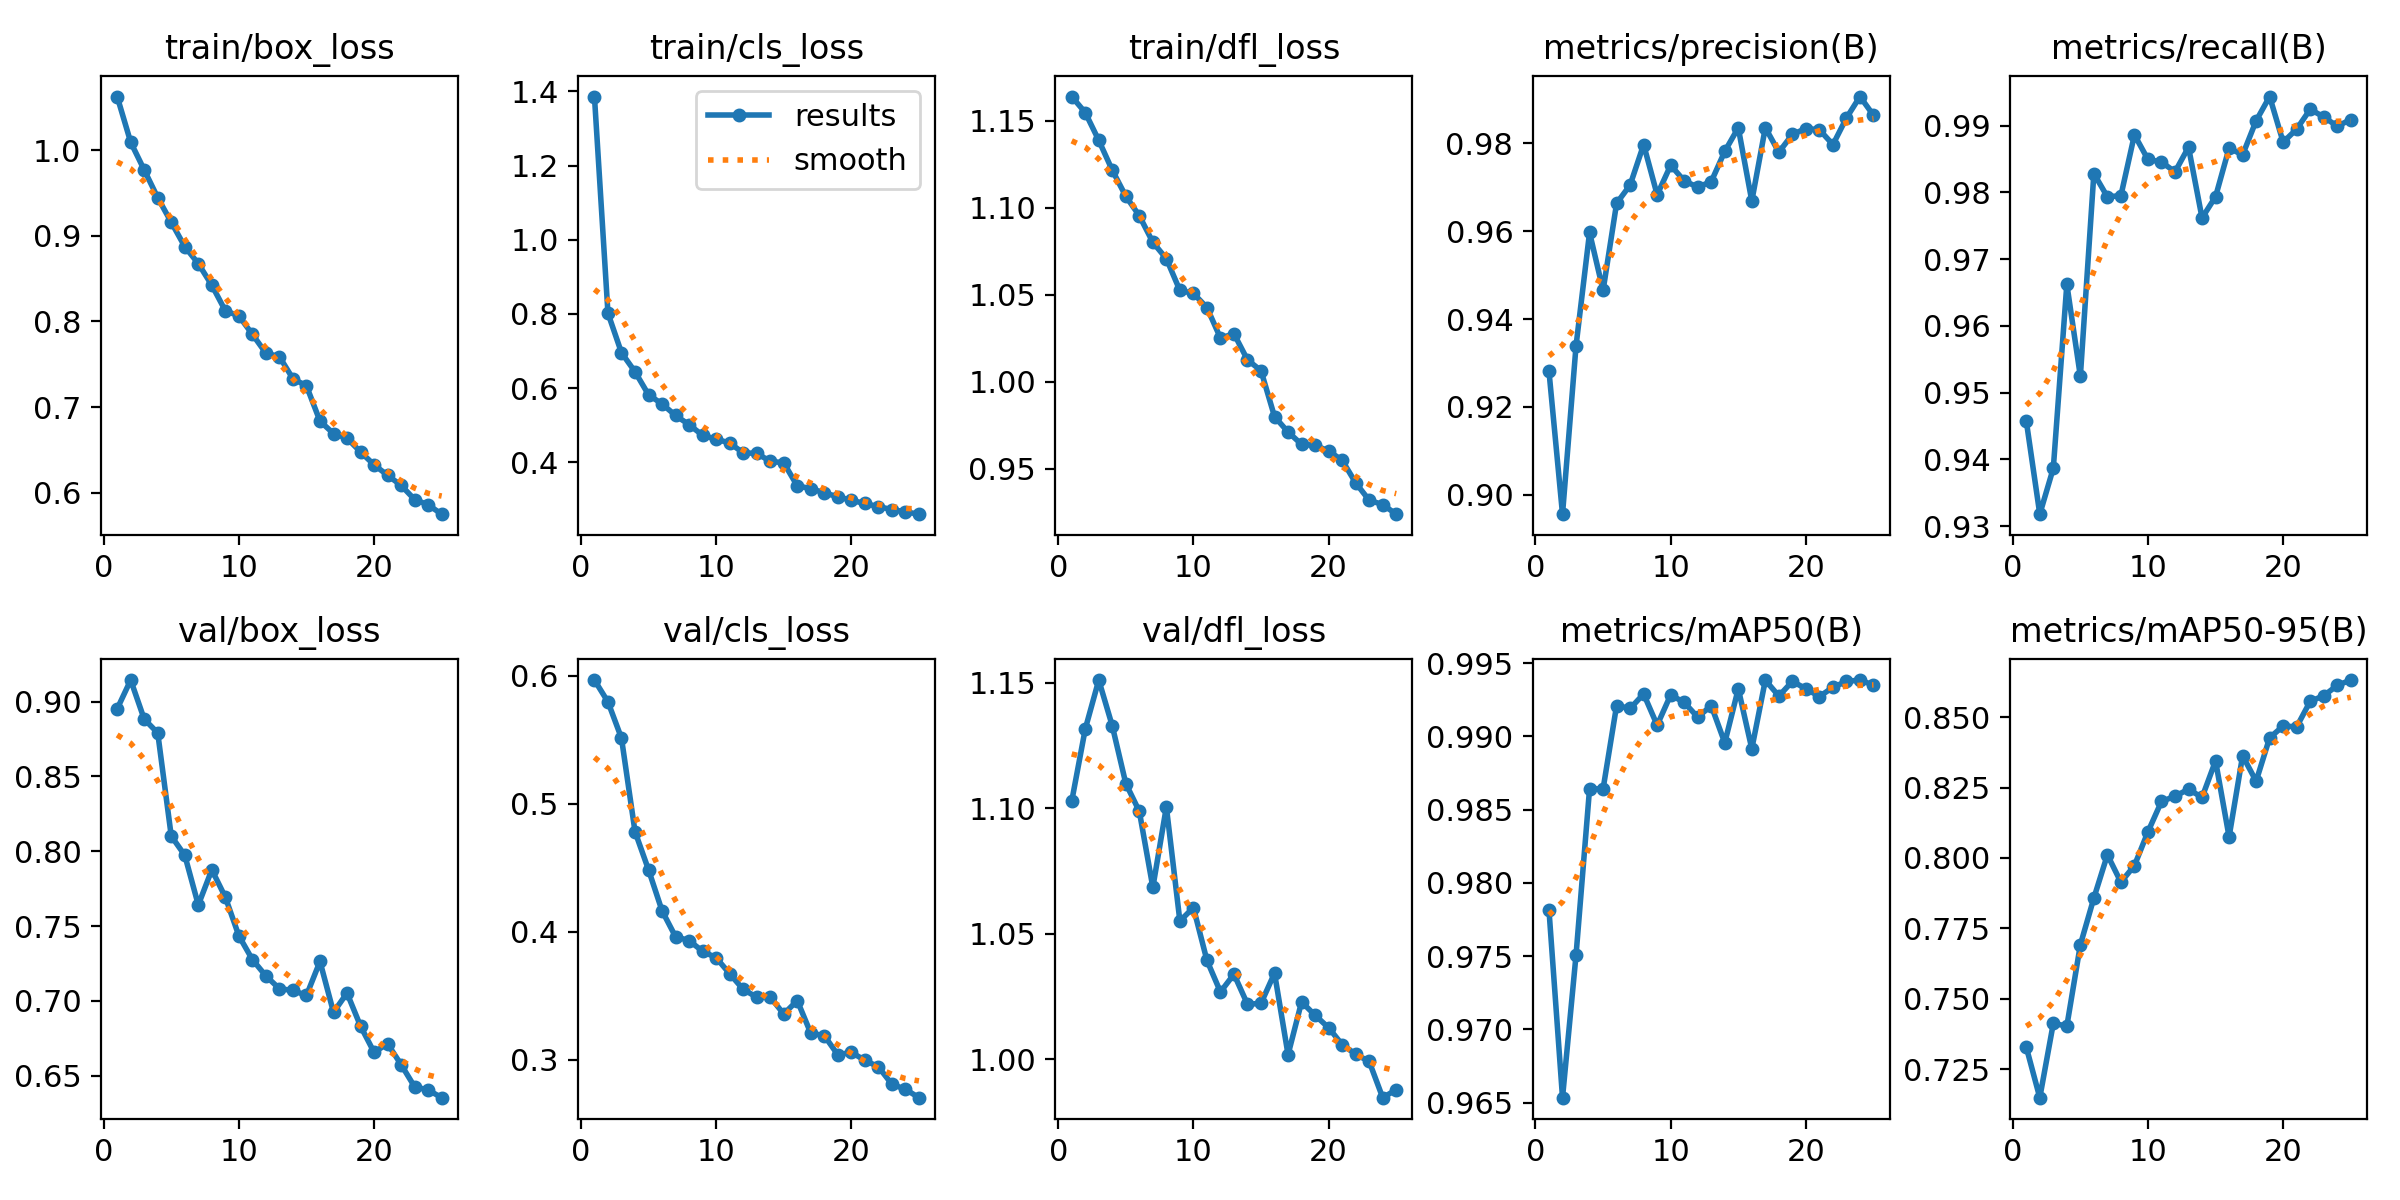

Source data for this figure (header and first rows):
epoch, time, train/box_loss, train/cls_loss, train/dfl_loss, metrics/precision(B), metrics/recall(B), metrics/mAP50(B), metrics/mAP50-95(B), val/box_loss, val/cls_loss, val/dfl_loss, lr/pg0, lr/pg1, lr/pg2
1, 159.7, 1.063, 1.386, 1.164, 0.9281, 0.9458, 0.9781, 0.7328, 0.8952, 0.5967, 1.103, 0.0001747, 0.0001747, 0.0001747
2, 305.4, 1.009, 0.8017, 1.155, 0.8956, 0.9318, 0.9653, 0.7148, 0.9144, 0.5797, 1.132, 0.0003361, 0.0003361, 0.0003361
3, 451.8, 0.9769, 0.6952, 1.139, 0.9339, 0.9387, 0.9751, 0.7412, 0.8883, 0.5513, 1.151, 0.0004837, 0.0004837, 0.0004837
4, 596.9, 0.9444, 0.6439, 1.122, 0.9597, 0.9662, 0.9864, 0.7403, 0.8791, 0.4782, 1.133, 0.0004635, 0.0004635, 0.0004635
5, 743, 0.9158, 0.5818, 1.107, 0.9465, 0.9524, 0.9864, 0.7692, 0.8102, 0.4484, 1.11, 0.0004427, 0.0004427, 0.0004427
6, 883.6, 0.8873, 0.5571, 1.095, 0.9664, 0.9828, 0.9921, 0.7858, 0.7974, 0.4164, 1.099, 0.0004219, 0.0004219, 0.0004219
7, 1020, 0.8675, 0.526, 1.08, 0.9705, 0.9793, 0.9919, 0.8011, 0.7641, 0.3961, 1.069, 0.000401, 0.000401, 0.000401
8, 1158, 0.8422, 0.5012, 1.071, 0.9797, 0.9795, 0.9929, 0.7914, 0.7877, 0.3931, 1.101, 0.0003802, 0.0003802, 0.0003802
9, 1294, 0.8124, 0.4725, 1.053, 0.9683, 0.9886, 0.9908, 0.7973, 0.7693, 0.3847, 1.055, 0.0003594, 0.0003594, 0.0003594
10, 1431, 0.8064, 0.462, 1.051, 0.975, 0.9849, 0.9928, 0.8093, 0.7435, 0.3797, 1.061, 0.0003385, 0.0003385, 0.0003385
11, 1566, 0.7849, 0.4519, 1.043, 0.9715, 0.9846, 0.9923, 0.8201, 0.7277, 0.3672, 1.039, 0.0003177, 0.0003177, 0.0003177
12, 1703, 0.763, 0.425, 1.025, 0.97, 0.9831, 0.9913, 0.8219, 0.7167, 0.355, 1.027, 0.0002969, 0.0002969, 0.0002969
13, 1839, 0.7588, 0.424, 1.028, 0.9713, 0.9868, 0.9921, 0.8245, 0.7082, 0.3488, 1.034, 0.000276, 0.000276, 0.000276
14, 1974, 0.7331, 0.4023, 1.013, 0.9782, 0.9762, 0.9896, 0.8215, 0.7071, 0.349, 1.022, 0.0002552, 0.0002552, 0.0002552
15, 2111, 0.7247, 0.3985, 1.006, 0.9836, 0.9794, 0.9932, 0.8345, 0.7037, 0.3357, 1.022, 0.0002344, 0.0002344, 0.0002344
16, 2247, 0.6835, 0.3361, 0.98, 0.9669, 0.9866, 0.9891, 0.8075, 0.7264, 0.3462, 1.034, 0.0002136, 0.0002136, 0.0002136
17, 2380, 0.669, 0.3289, 0.9712, 0.9836, 0.9856, 0.9938, 0.8363, 0.6925, 0.3207, 1.002, 0.0001927, 0.0001927, 0.0001927
18, 2516, 0.6636, 0.3172, 0.964, 0.978, 0.9907, 0.9928, 0.8273, 0.7053, 0.3188, 1.023, 0.0001719, 0.0001719, 0.0001719
19, 2647, 0.6476, 0.3068, 0.9635, 0.982, 0.9943, 0.9938, 0.8427, 0.6832, 0.3038, 1.018, 0.0001511, 0.0001511, 0.0001511
20, 2778, 0.6325, 0.2972, 0.9603, 0.9834, 0.9875, 0.9932, 0.8469, 0.6657, 0.3058, 1.013, 0.0001302, 0.0001302, 0.0001302
21, 2913, 0.6203, 0.2886, 0.9549, 0.9831, 0.9895, 0.9927, 0.8466, 0.6714, 0.2995, 1.006, 0.0001094, 0.0001094, 0.0001094
22, 3043, 0.6085, 0.2802, 0.9419, 0.9797, 0.9924, 0.9933, 0.8557, 0.6575, 0.2944, 1.002, 8.85784e-05, 8.85784e-05, 8.85784e-05
23, 3177, 0.592, 0.2723, 0.9319, 0.9858, 0.9913, 0.9938, 0.8576, 0.6427, 0.2808, 0.9992, 6.77488e-05, 6.77488e-05, 6.77488e-05
24, 3308, 0.5858, 0.266, 0.9294, 0.9907, 0.9899, 0.9938, 0.8613, 0.6405, 0.2769, 0.9848, 4.69192e-05, 4.69192e-05, 4.69192e-05
25, 3440, 0.5749, 0.2598, 0.9239, 0.9864, 0.9909, 0.9935, 0.8632, 0.6354, 0.2703, 0.988, 2.60896e-05, 2.60896e-05, 2.60896e-05
